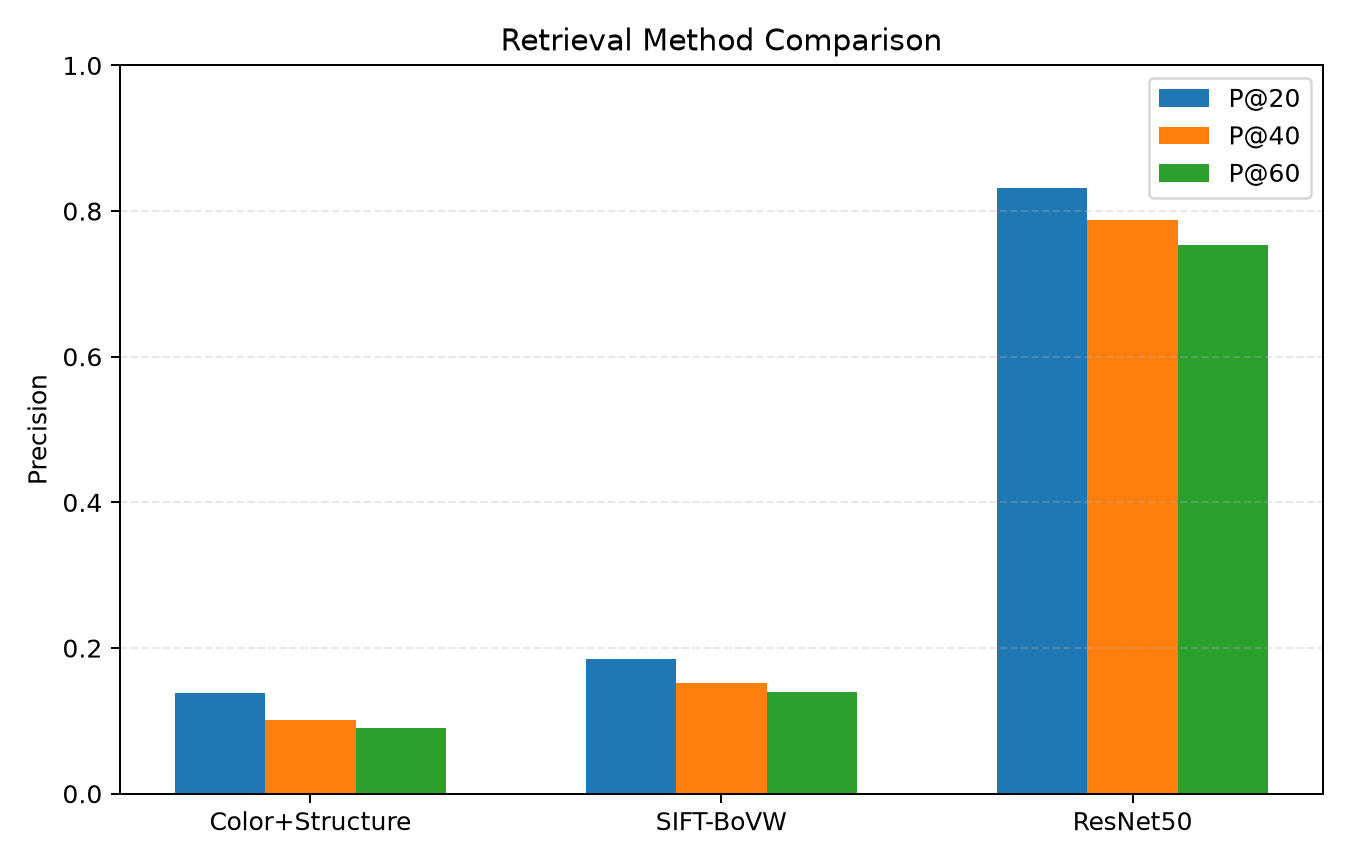

Source data for this figure (header and first rows):
method, scope, label, num_queries, P@20, P@40, P@60
Color+Structure, overall, all, 135, 0.1381, 0.1019, 0.08963
SIFT-BoVW, overall, all, 135, 0.1856, 0.1526, 0.14
ResNet50, overall, all, 135, 0.8311, 0.7874, 0.7531
